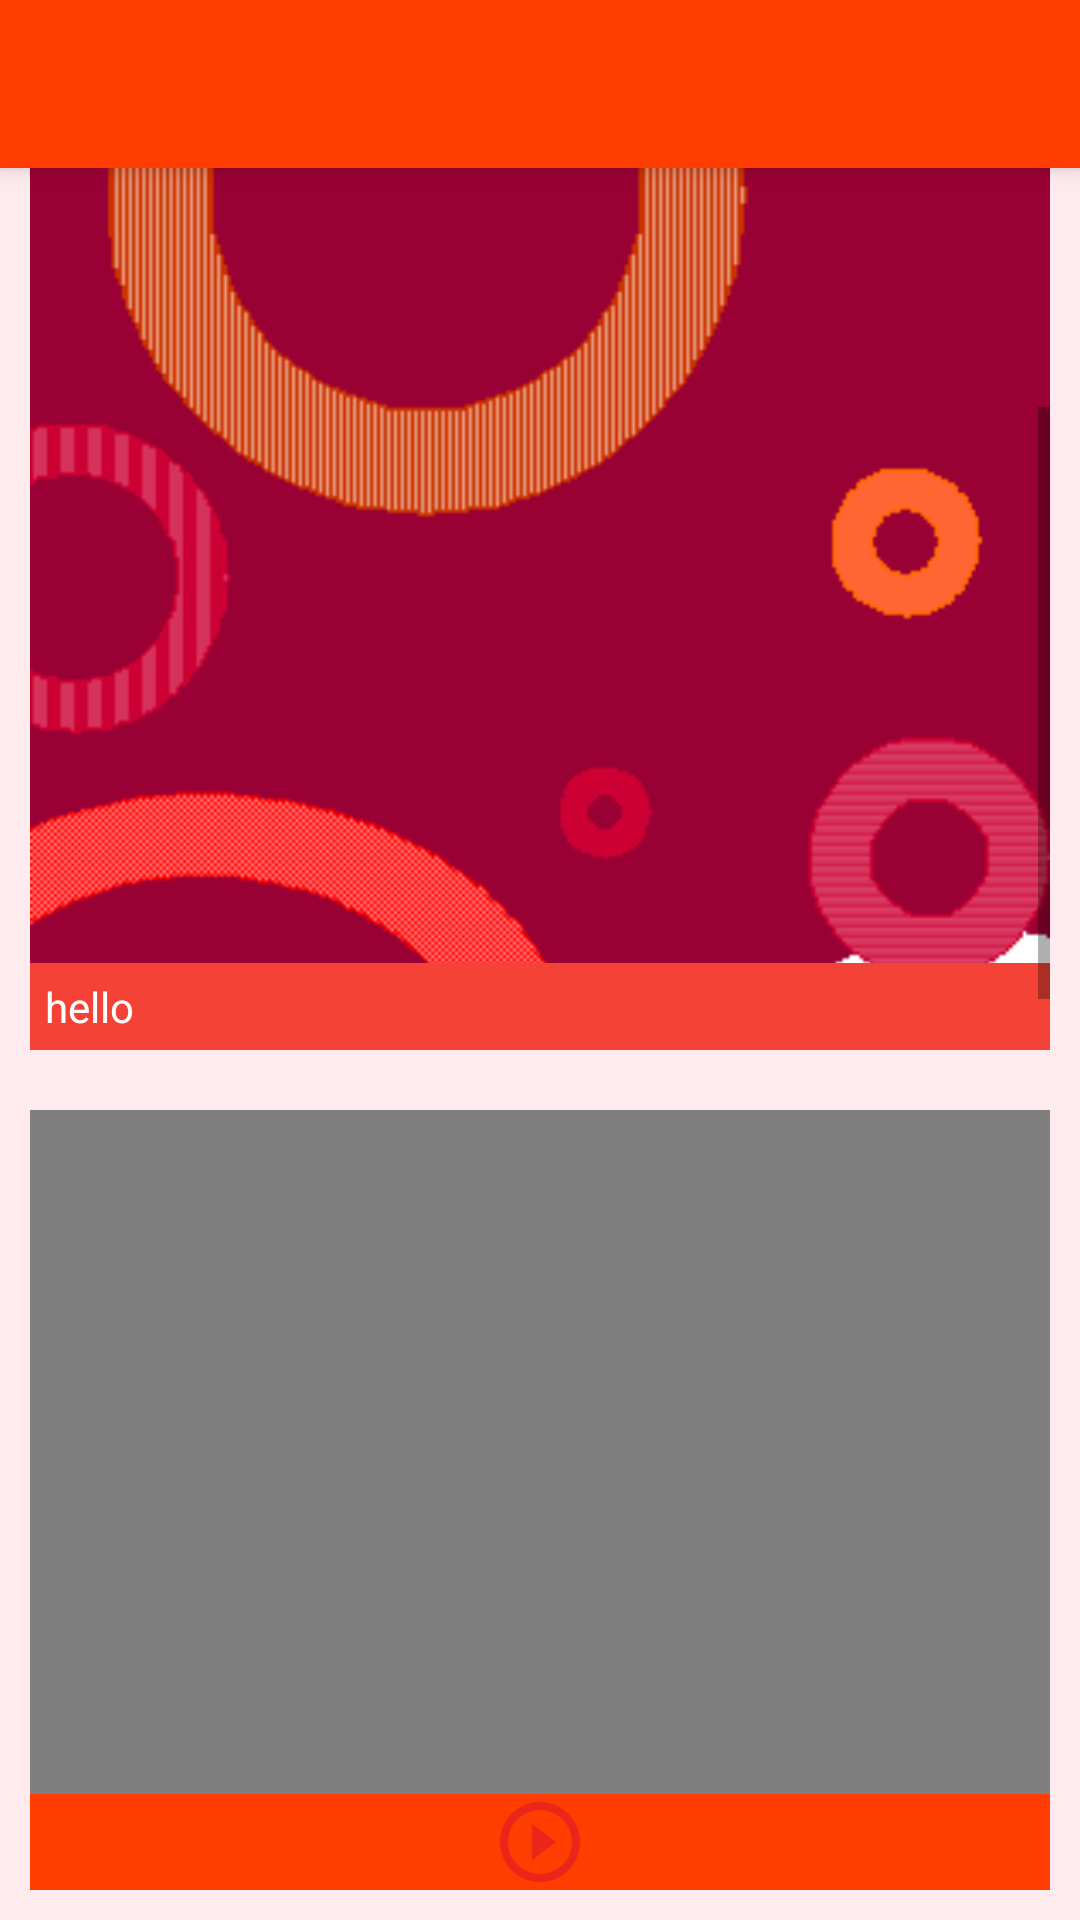

Layout XML and referenced resources for this Android screen:
<!-- AndroidManifest.xml: application theme AppTheme.NoActionBar -->
<!-- res/layout/activity_review_details.xml -->
<?xml version="1.0" encoding="utf-8"?>
<android.support.design.widget.CoordinatorLayout xmlns:android="http://schemas.android.com/apk/res/android"
    xmlns:app="http://schemas.android.com/apk/res-auto"
    xmlns:tools="http://schemas.android.com/tools"
    android:layout_width="match_parent"
    android:layout_height="match_parent"
    android:fitsSystemWindows="true"
    tools:context="com.example.appleworksltd.twickr.MainFiles.ReviewDetails">

    <android.support.design.widget.AppBarLayout
        android:layout_width="match_parent"
        android:layout_height="wrap_content"
        android:theme="@style/AppTheme.AppBarOverlay">

        <android.support.v7.widget.Toolbar
            android:id="@+id/toolbar"
            android:layout_width="match_parent"
            android:layout_height="?attr/actionBarSize"
            android:background="?attr/colorPrimary"
            app:popupTheme="@style/AppTheme.PopupOverlay" />

    </android.support.design.widget.AppBarLayout>

    <include layout="@layout/content_review_details" />




</android.support.design.widget.CoordinatorLayout>
<!-- res/layout/content_review_details.xml (included above) -->
<?xml version="1.0" encoding="utf-8"?>
<LinearLayout
    android:orientation="vertical"
    android:layout_height="match_parent"
    android:layout_width="match_parent"
    android:paddingTop="10dp"
    android:paddingRight="10dp"
    xmlns:card_view="http://schemas.android.com/apk/res-auto"
    card_view:cardCornerRadius="5dp"
    android:layout_marginTop="10dp"
    android:paddingBottom="10dp"
    android:paddingLeft="10dp"
    android:background="#ffebee"
    xmlns:android="http://schemas.android.com/apk/res/android">

    <ScrollView
        android:layout_width="wrap_content"
        android:layout_height="wrap_content">

   <LinearLayout
       android:orientation="vertical"
       android:layout_width="wrap_content"
       android:layout_height="wrap_content">

    <RelativeLayout
        android:background="#f44336"
        android:orientation="vertical"
        android:layout_width="match_parent"
        android:layout_height="wrap_content"
        android:layout_marginTop="10dp"
        >
        <ImageView
            android:id="@+id/img1"
            android:src="@drawable/bg"
            android:layout_width="match_parent"
            android:scaleType="centerCrop"
            android:layout_height="300dp" />

        <TextView
            android:layout_below="@+id/img1"
            android:id="@+id/desc1"
            android:padding="5dp"
            android:textColor="#ffffff"
            android:layout_width="match_parent"
            android:layout_height="wrap_content"
            android:text="hello"
           />

    </RelativeLayout>

    <RelativeLayout
        android:layout_width="match_parent"
        android:layout_height="wrap_content"
        android:layout_marginTop="20dp"
        android:background="#f44336">
        <ImageView
            android:id="@+id/img2"
            android:src="@drawable/bg"
            android:layout_width="match_parent"
            android:scaleType="centerCrop"
            android:layout_height="300dp" />


        <TextView
            android:layout_below="@+id/img2"
            android:id="@+id/desc2"
            android:text="hello"
            android:padding="5dp"
            android:textColor="#ffffff"
            android:layout_width="match_parent"
            android:layout_height="wrap_content"
            />

    </RelativeLayout>

    <RelativeLayout
        android:layout_width="match_parent"
        android:layout_height="wrap_content"
        android:layout_marginTop="20dp"
        android:background="#f44336">

        <FrameLayout
            android:id="@+id/frag"
            android:orientation="vertical"
            android:layout_width="match_parent"
            android:layout_height="260dp">

        <VideoView
            android:id="@+id/img3"
            android:src="@drawable/bg"
            android:layout_width="match_parent"
            android:scaleType="centerCrop"

            android:layout_height="match_parent" />




        <ImageButton
            android:layout_width="match_parent"
            android:background="@color/colorPrimary"
            android:layout_height="wrap_content"
            android:src="@drawable/play_btn"
            android:id="@+id/pause_play"
            android:layout_gravity="bottom"/>
        </FrameLayout>


        <TextView
            android:id="@+id/desc3"
            android:layout_below="@+id/frag"
            android:text="hello"
            android:textColor="#ffffff"
            android:padding="15dp"
            android:layout_width="match_parent"
            android:layout_height="wrap_content"
            />

    </RelativeLayout>

    <RelativeLayout
        android:layout_width="match_parent"
        android:layout_height="wrap_content"
        android:layout_marginTop="20dp"
        android:background="#f44336">
        <ImageView
            android:src="@drawable/bg"
            android:id="@+id/img4"
            android:layout_width="match_parent"
            android:scaleType="centerCrop"
            android:layout_height="300dp"/>


        <TextView
            android:layout_below="@+id/img4"
            android:id="@+id/desc4"
            android:layout_width="match_parent"
            android:layout_height="wrap_content"
            android:text="hello"
            android:textColor="#ffffff"
            android:padding="5dp"
            />

    </RelativeLayout>

    <RelativeLayout
        android:layout_width="match_parent"
        android:layout_height="wrap_content"
        android:layout_marginTop="20dp"
        android:background="#f44336">
        <ImageView
            android:id="@+id/img5"
            android:src="@drawable/bg"
            android:layout_width="match_parent"
            android:scaleType="centerCrop"
            android:layout_height="300dp" />


       <TextView
        android:layout_below="@+id/img5"
        android:id="@+id/desc5"
           android:textColor="#ffffff"
        android:layout_width="match_parent"
        android:layout_height="140dp"
           android:padding="5dp"
           android:text="hello"/>

    </RelativeLayout>

    <RelativeLayout
        android:layout_width="match_parent"
        android:layout_height="50dp"
        android:layout_marginTop="10dp"
        android:background="#f44336">

        <RatingBar
            android:id="@+id/rating"
            android:layout_width="wrap_content"
            android:layout_height="wrap_content"
            android:layout_centerInParent="true"
            style="?android:attr/ratingBarStyleIndicator"
            android:numStars="5"
            android:stepSize="0.5"
            android:isIndicator="true"

            />

    </RelativeLayout>
   </LinearLayout></ScrollView>

</LinearLayout>
<!-- resources referenced by this layout -->
<resources>
  <color name="colorPrimary">#FF3D00</color>
  <!-- drawable bg: png bitmap (drawable, 265048 bytes) -->
  <!-- drawable play_btn: png bitmap (drawable-hdpi, 1179 bytes) -->
  <style name="AppTheme.AppBarOverlay" parent="ThemeOverlay.AppCompat.Light" />
  <style name="AppTheme.PopupOverlay" parent="ThemeOverlay.AppCompat.Light" />
  <style name="AppTheme.NoActionBar">
          <item name="windowActionBar">false</item>
          <item name="windowNoTitle">true</item>
          <item name="android:textColor">#fafafa</item>
          <item name="android:homeAsUpIndicator">@drawable/back</item>
          <item name="actionMenuTextColor">#ffffff</item>
          <item name="android:actionMenuTextColor">#fafafa</item>
      </style>
</resources>
